Run: headless pygame with SDL's dummy video driver; simulated clock (each Clock.tick advances the game by its frame time, no real sleeping); random seed 0; keys injected as events and as key.get_pressed() state; no mouse input.
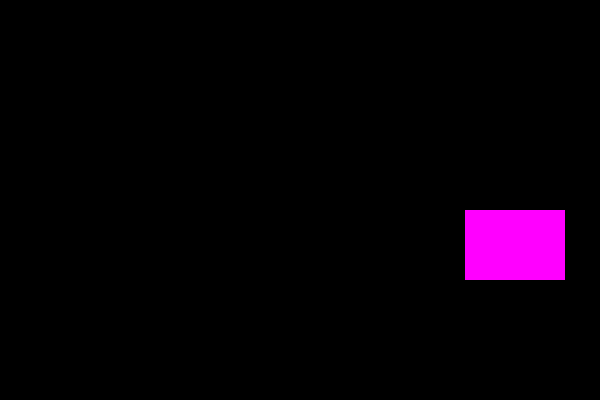
Frame 1 of 4 · flips 1–60 · no input
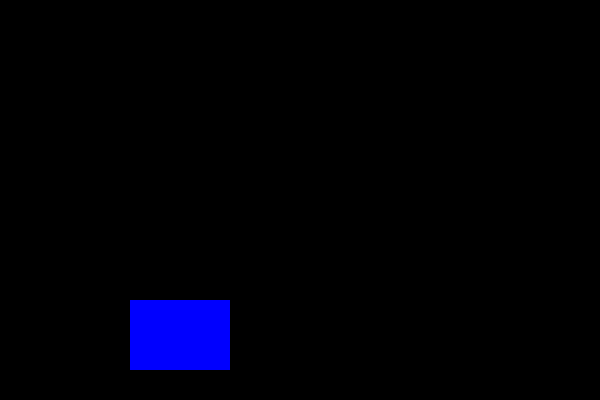
Frame 2 of 4 · flips 61–180 · tapped SPACE, RETURN · held RIGHT (→), D
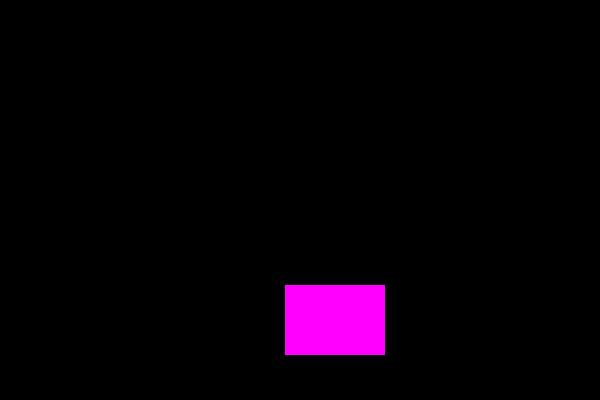
Frame 3 of 4 · flips 181–300 · held DOWN (↓), S
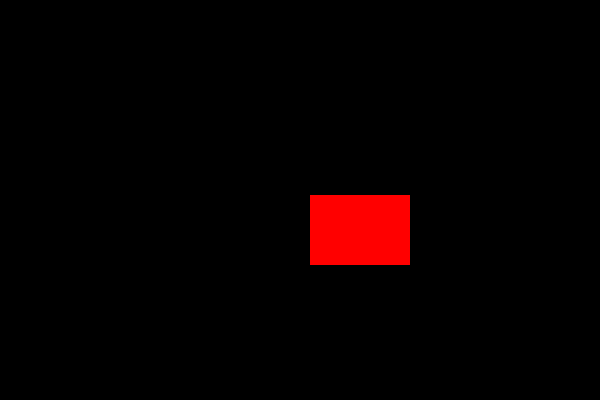
Frame 4 of 4 · flips 301–420 · held LEFT (←), A, UP (↑), W

The pygame program that drew these frames:

import pygame, sys

WIDTH = 600 # width es ancho
HEIGHT = 400 # height es altura
CENTER = (WIDTH // 2, HEIGHT // 2)
FPS = 30
SPEED = 5

clock = pygame.time.Clock()

fall = True # es una bandera
right = True

# cada color ocupa un 1byte
# (rojo, verde, azul)
ROJO = (255, 0, 0)
AZUL = (0, 0, 255)
VERDE = (0, 255, 0)
NEGRO = (0, 0, 0)
BLANCO = (255, 255, 255)
CUSTOM = (157, 123, 236)
AMARILLO = (255, 255, 0)
CYAN = (0, 255, 255)
MAGENTA = (255, 0, 255)

# configuracion:
pygame.init()

display = pygame.display.set_mode((WIDTH, HEIGHT))
display.fill(NEGRO) 

pygame.display.set_caption("DVD") 


sup_1 = pygame.surface.Surface((100, 70))
sup_1.fill(ROJO)
rect_sup_1 = sup_1.get_rect()
rect_sup_1.center = CENTER

# manejar eventos:
while True:
    clock.tick(FPS)
    for evento in pygame.event.get():
        if evento.type == pygame.QUIT:
            pygame.quit()
            sys.exit()

    display.fill(NEGRO)
    if right:
        if rect_sup_1.right <= WIDTH:
            rect_sup_1.x += SPEED
        else:
            sup_1.fill(MAGENTA)
            right = False
    else:
        if rect_sup_1.left > 0:
            rect_sup_1.x -= SPEED 
        else:
            sup_1.fill(AMARILLO)
            right = True
    if fall:
        if rect_sup_1.bottom <= HEIGHT:
            rect_sup_1.y += SPEED
        else:
            sup_1.fill(AZUL)
            fall = False
    else:
        if rect_sup_1.top >= 0:
            rect_sup_1.y -= SPEED 
        else:
            sup_1.fill(ROJO)
            fall = True
    
    display.blit(sup_1, rect_sup_1)
    
    pygame.display.flip() 
